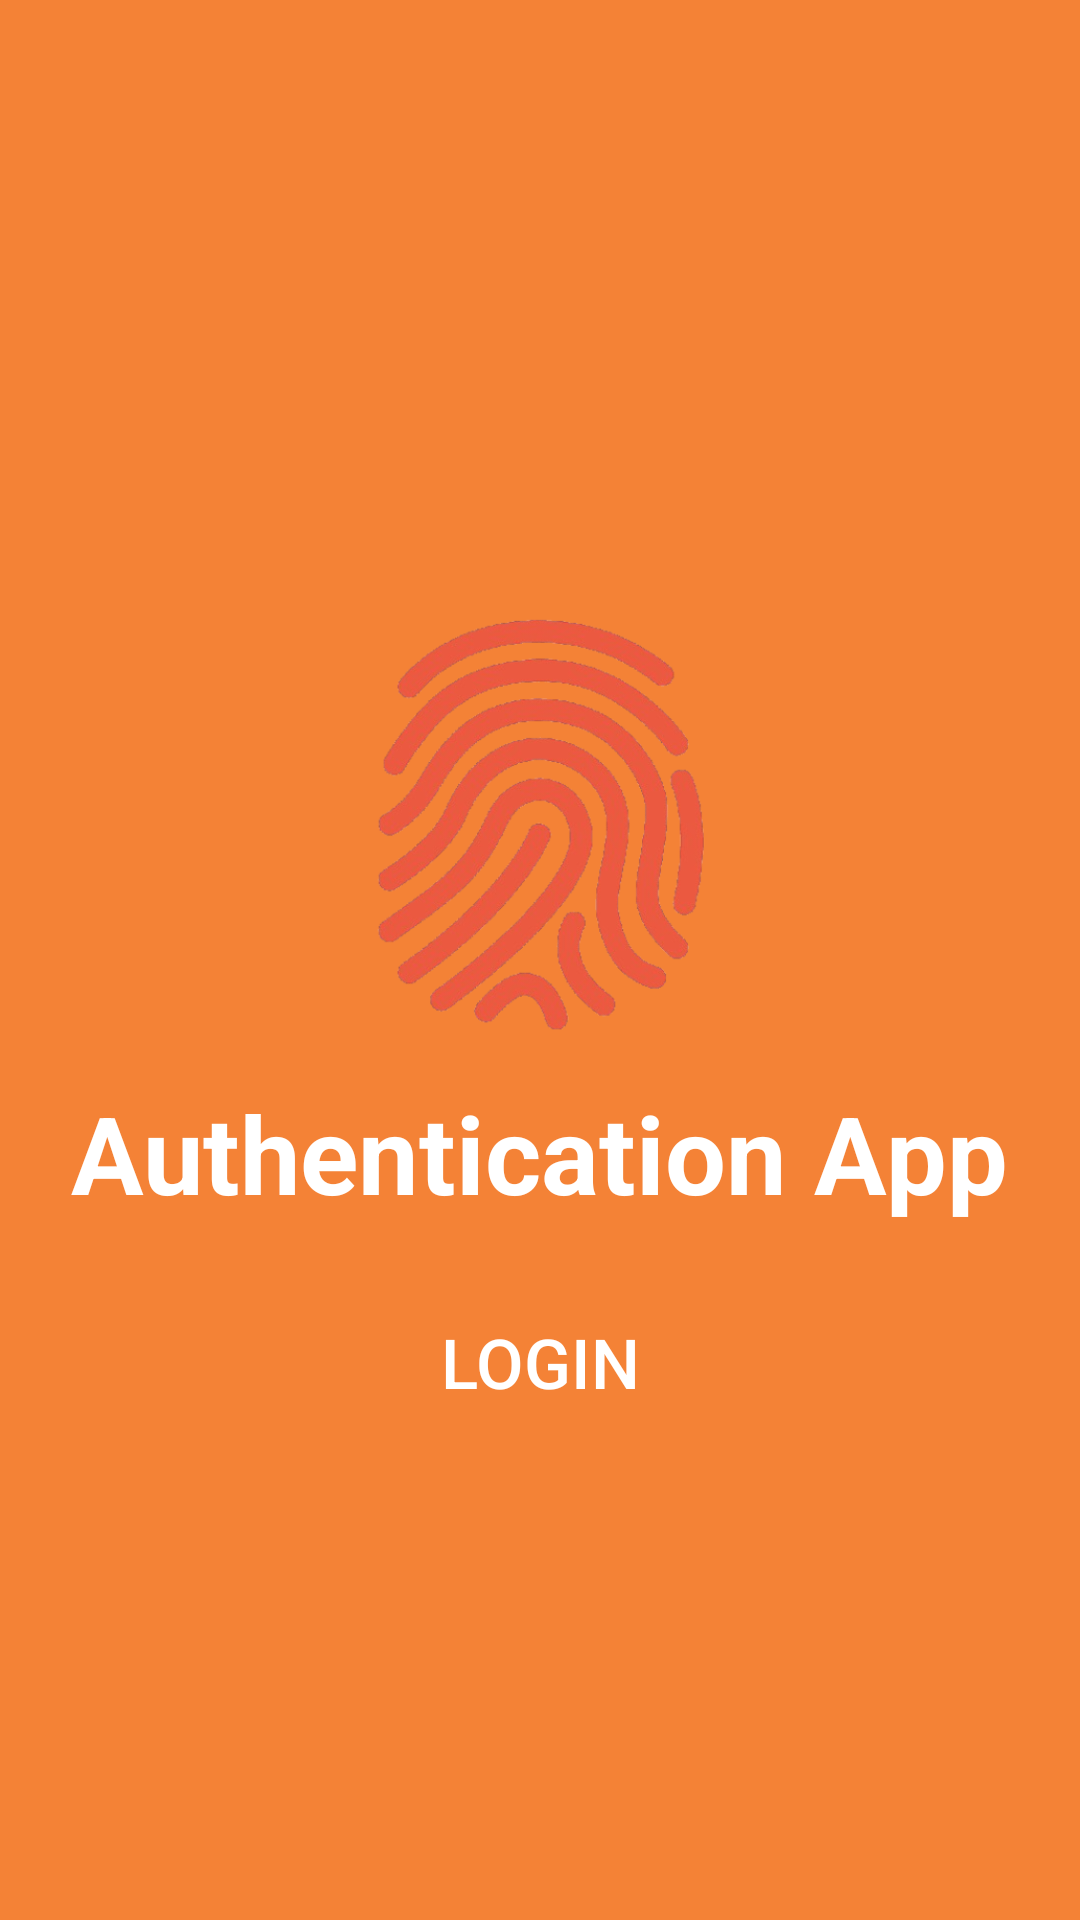

Android layout source for this screen:
<!-- AndroidManifest.xml: application theme Theme.MyApplication -->
<!-- res/layout/activity_main.xml -->
<RelativeLayout xmlns:android="http://schemas.android.com/apk/res/android"
    xmlns:app="http://schemas.android.com/apk/res-auto"
    xmlns:tools="http://schemas.android.com/tools"
    android:id="@+id/main"
    android:layout_width="match_parent"
    android:layout_height="match_parent"
    android:background="#F48236"
    tools:context=".MainActivity">

    <ImageView
        android:id="@+id/logo"
        android:layout_width="300dp"
        android:layout_height="150dp"
        android:layout_marginTop="200dp"
        android:contentDescription="@string/todo"
        android:src="@drawable/gfg"
        android:layout_centerHorizontal="true"/>
    <TextView
        android:layout_width="wrap_content"
        android:layout_height="wrap_content"
        android:text="@string/authentication_app"
        android:textSize="36sp"
        android:textColor="#FFFFFF"
        android:layout_centerHorizontal="true"
        android:layout_below="@id/logo"
        android:layout_marginTop="10dp"
        android:textStyle="bold" />

    <Button
        android:id="@+id/btnAuth"
        android:layout_width="200dp"
        android:layout_height="wrap_content"
        android:layout_below="@id/logo"
        android:layout_marginTop="80dp"
        android:layout_centerHorizontal="true"
        android:background="@drawable/btn_background"
        android:text="@string/login"
        android:textSize="23sp"
        android:textAlignment="center"/>
</RelativeLayout>
<!-- resources referenced by this layout -->
<resources>
  <!-- drawable gfg: png bitmap (drawable, 182306 bytes) -->
  <string name="authentication_app">Authentication App</string>
  <string name="login">Login</string>
  <string name="todo">TODO</string>
  <style name="Theme.MyApplication" parent="Base.Theme.MyApplication" />
  <style name="Base.Theme.MyApplication" parent="Theme.AppCompat.NoActionBar">
          
          
      </style>
</resources>
